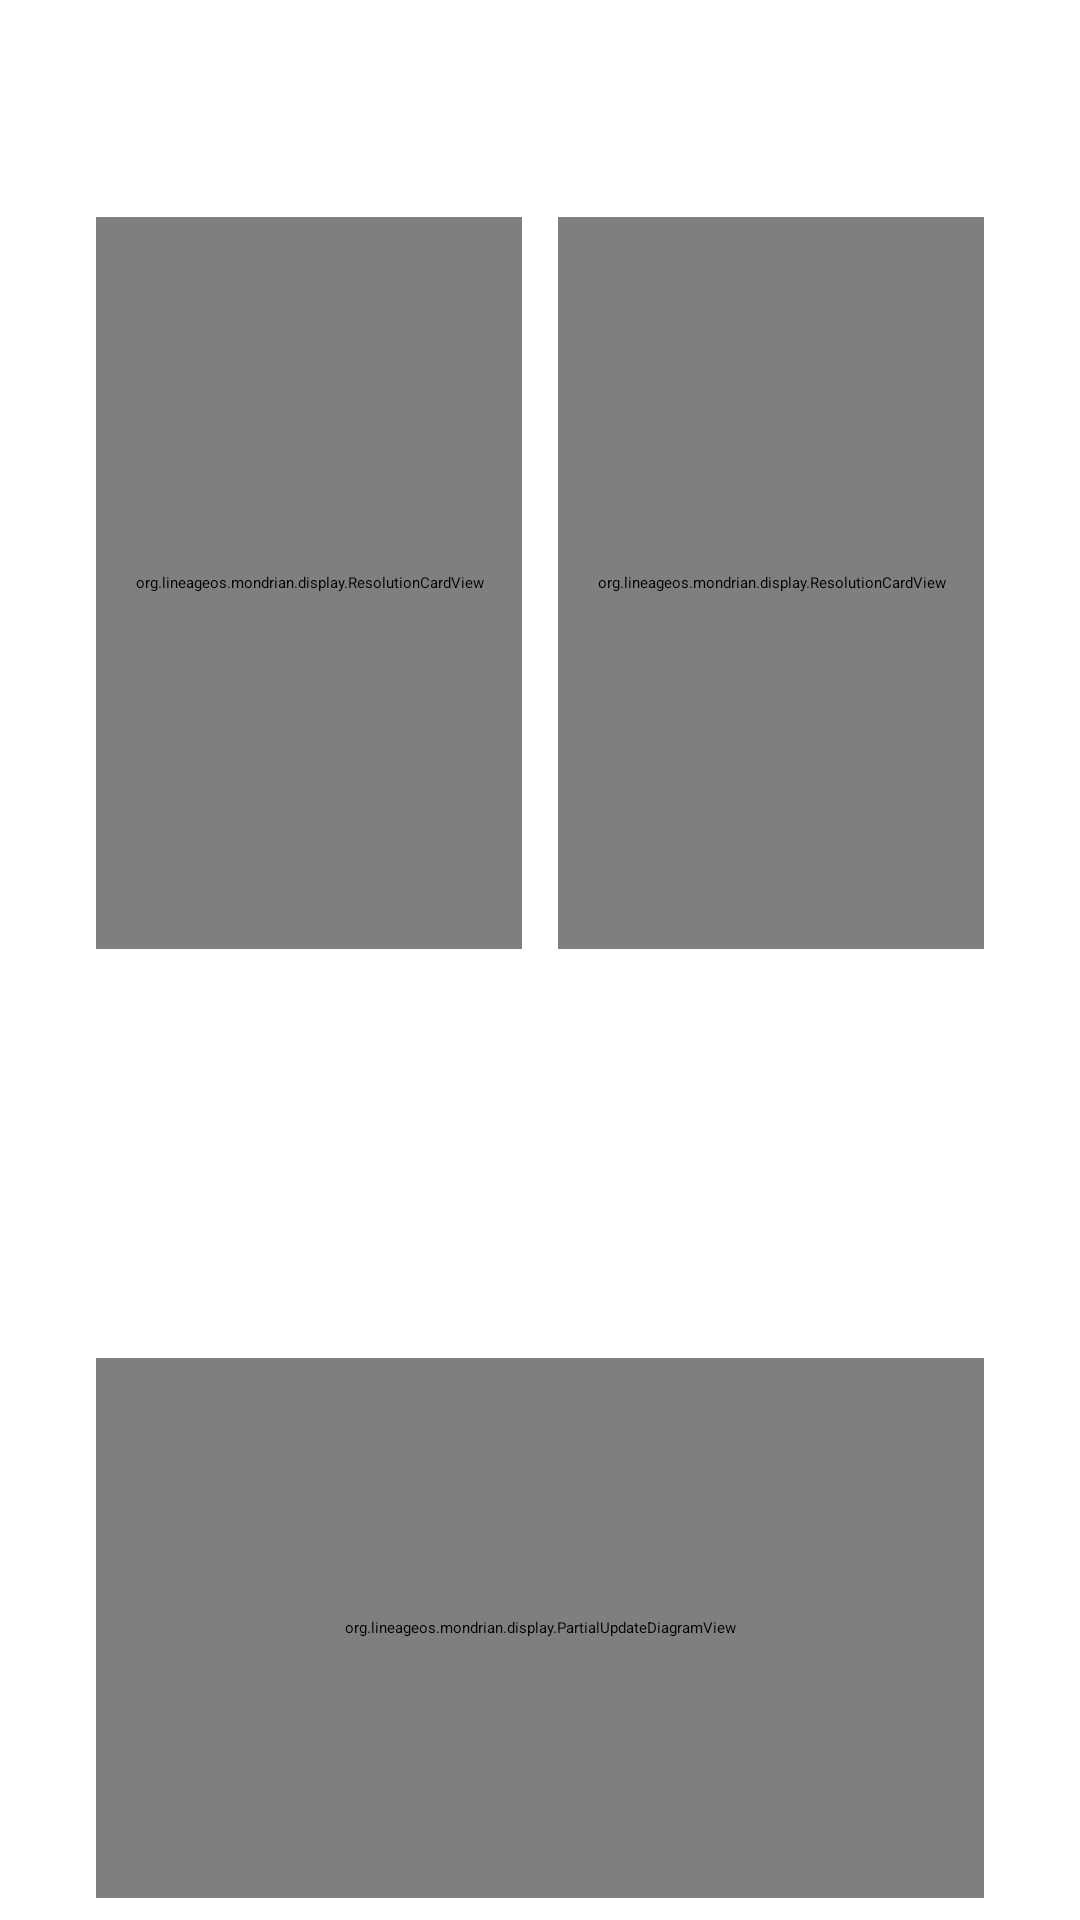

Produce the Android XML layout that renders to this screen, including the resource entries it uses.
<!-- AndroidManifest.xml: application theme Theme.SubSettingsBase.Expressive -->
<!-- res/layout/fragment_screen_resolution.xml -->
<?xml version="1.0" encoding="utf-8"?>
<ScrollView xmlns:android="http://schemas.android.com/apk/res/android"
    android:layout_width="match_parent"
    android:layout_height="match_parent"
    android:clipToPadding="false"
    android:fillViewport="true"
    android:overScrollMode="ifContentScrolls">

    <LinearLayout
        android:layout_width="match_parent"
        android:layout_height="wrap_content"
        android:orientation="vertical"
        android:paddingStart="16dp"
        android:paddingTop="12dp"
        android:paddingEnd="16dp"
        android:paddingBottom="32dp">

        <LinearLayout
            android:id="@+id/resolution_section"
            android:layout_width="match_parent"
            android:layout_height="wrap_content"
            android:background="@drawable/display_section_background"
            android:orientation="vertical"
            android:padding="16dp">

            <TextView
                android:layout_width="wrap_content"
                android:layout_height="wrap_content"
                android:text="@string/resolution_section_title"
                android:textColor="?android:attr/textColorPrimary"
                android:textSize="24sp"
                android:textStyle="bold" />

            <LinearLayout
                android:layout_width="match_parent"
                android:layout_height="wrap_content"
                android:layout_marginTop="12dp"
                android:baselineAligned="false"
                android:clipChildren="false"
                android:orientation="horizontal">

                <org.lineageos.mondrian.display.ResolutionCardView
                    android:id="@+id/resolution_fhd"
                    android:layout_width="0dp"
                    android:layout_height="244dp"
                    android:layout_weight="1" />

                <org.lineageos.mondrian.display.ResolutionCardView
                    android:id="@+id/resolution_wqhd"
                    android:layout_width="0dp"
                    android:layout_height="244dp"
                    android:layout_marginStart="12dp"
                    android:layout_weight="1" />
            </LinearLayout>

            <TextView
                android:layout_width="match_parent"
                android:layout_height="wrap_content"
                android:layout_marginTop="12dp"
                android:text="@string/resolution_scale_note"
                android:textColor="?android:attr/textColorSecondary"
                android:textSize="15sp" />
        </LinearLayout>

        <LinearLayout
            android:id="@+id/partial_update_section"
            android:layout_width="match_parent"
            android:layout_height="wrap_content"
            android:layout_marginTop="12dp"
            android:background="@drawable/display_section_background"
            android:orientation="vertical"
            android:padding="16dp">

            <LinearLayout
                android:layout_width="match_parent"
                android:layout_height="wrap_content"
                android:gravity="center_vertical"
                android:orientation="horizontal">

                <TextView
                    android:layout_width="0dp"
                    android:layout_height="wrap_content"
                    android:layout_weight="1"
                    android:labelFor="@id/partial_update_switch"
                    android:text="@string/partial_update_title"
                    android:textColor="?android:attr/textColorPrimary"
                    android:textSize="24sp"
                    android:textStyle="bold" />

                <Switch
                    android:id="@+id/partial_update_switch"
                    android:layout_width="wrap_content"
                    android:layout_height="wrap_content"
                    android:contentDescription="@string/partial_update_title"
                    android:showText="false" />
            </LinearLayout>

            <org.lineageos.mondrian.display.PartialUpdateDiagramView
                android:id="@+id/partial_update_diagram"
                android:layout_width="match_parent"
                android:layout_height="180dp"
                android:layout_marginTop="10dp"
                android:importantForAccessibility="no" />

            <LinearLayout
                android:layout_width="match_parent"
                android:layout_height="wrap_content"
                android:orientation="horizontal">

                <TextView
                    android:layout_width="0dp"
                    android:layout_height="wrap_content"
                    android:layout_weight="1"
                    android:gravity="center"
                    android:text="@string/partial_update_full_screen"
                    android:textColor="?android:attr/textColorPrimary"
                    android:textSize="15sp" />

                <Space
                    android:layout_width="48dp"
                    android:layout_height="1dp" />

                <TextView
                    android:layout_width="0dp"
                    android:layout_height="wrap_content"
                    android:layout_weight="1"
                    android:gravity="center"
                    android:text="@string/partial_update_changes_only"
                    android:textColor="?android:attr/textColorPrimary"
                    android:textSize="15sp" />
            </LinearLayout>

            <TextView
                android:layout_width="match_parent"
                android:layout_height="wrap_content"
                android:layout_marginTop="14dp"
                android:text="@string/partial_update_summary"
                android:textColor="?android:attr/textColorSecondary"
                android:textSize="15sp" />
        </LinearLayout>

        <LinearLayout
            android:layout_width="match_parent"
            android:layout_height="wrap_content"
            android:layout_marginTop="18dp"
            android:gravity="top"
            android:orientation="horizontal"
            android:paddingStart="8dp"
            android:paddingEnd="8dp">

            <ImageView
                android:layout_width="26dp"
                android:layout_height="26dp"
                android:contentDescription="@null"
                android:importantForAccessibility="no"
                android:src="@drawable/ic_info_outline" />

            <TextView
                android:layout_width="0dp"
                android:layout_height="wrap_content"
                android:layout_marginStart="16dp"
                android:layout_weight="1"
                android:text="@string/resolution_restart_note"
                android:textColor="?android:attr/textColorSecondary"
                android:textSize="15sp" />
        </LinearLayout>
    </LinearLayout>
</ScrollView>
<!-- resources referenced by this layout -->
<resources>
  <!-- drawable display_section_background (drawable) -->
  <?xml version="1.0" encoding="utf-8"?>
  <shape xmlns:android="http://schemas.android.com/apk/res/android"
      android:shape="rectangle">
      <corners android:radius="26dp" />
      <solid android:color="?android:attr/colorBackgroundFloating" />
  </shape>
  <!-- drawable ic_info_outline (drawable) -->
  <?xml version="1.0" encoding="utf-8"?>
  <vector xmlns:android="http://schemas.android.com/apk/res/android"
      android:width="24dp"
      android:height="24dp"
      android:viewportWidth="24"
      android:viewportHeight="24">
      <path
          android:fillColor="?android:attr/textColorSecondary"
          android:pathData="M11,17h2v-6h-2v6zM12,2C6.48,2 2,6.48 2,12s4.48,10 10,10 10,-4.48 10,-10S17.52,2 12,2zm0,18c-4.41,0 -8,-3.59 -8,-8s3.59,-8 8,-8 8,3.59 8,8 -3.59,8 -8,8zM11,9h2V7h-2v2z" />
  </vector>
  <string name="partial_update_changes_only">Changes only</string>
  <string name="partial_update_full_screen">Full screen</string>
  <string name="partial_update_summary">Only the changed area is updated. When that isn\'t possible, the whole screen is refreshed.</string>
  <string name="partial_update_title">Partial screen update</string>
  <string name="resolution_restart_note">Some apps may restart when you change the resolution.</string>
  <string name="resolution_scale_note">Text and interface elements stay at a familiar size.</string>
  <string name="resolution_section_title">Image clarity</string>
</resources>
